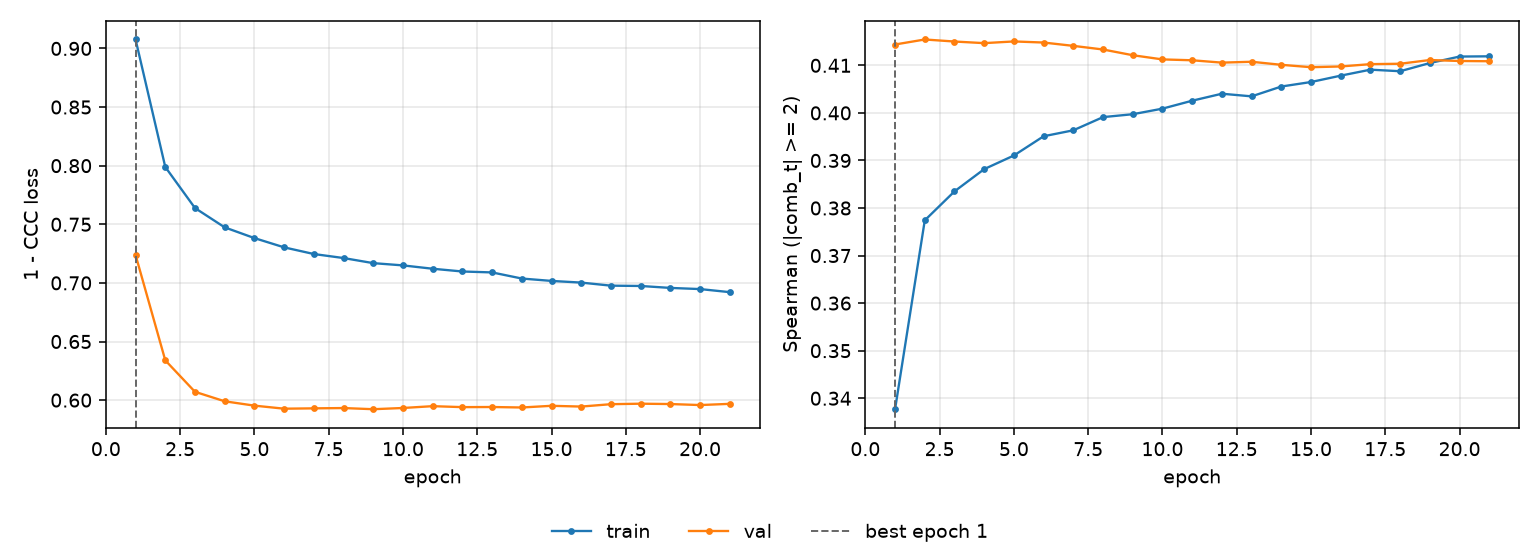

The table this chart was drawn from, first rows:
epoch, tr_loss, vl_loss, tr_sp, vl_sp, is_best
1, 0.9076, 0.7238, 0.3377, 0.4144, True
2, 0.7989, 0.6339, 0.3774, 0.4154, False
3, 0.7638, 0.6071, 0.3835, 0.415, False
4, 0.7474, 0.599, 0.3882, 0.4147, False
5, 0.7382, 0.5953, 0.391, 0.415, False
6, 0.7303, 0.5927, 0.3951, 0.4148, False
7, 0.7246, 0.593, 0.3963, 0.4141, False
8, 0.7212, 0.5932, 0.3991, 0.4133, False
9, 0.7169, 0.5923, 0.3997, 0.4121, False
10, 0.7149, 0.5933, 0.4009, 0.4112, False
11, 0.7121, 0.5949, 0.4026, 0.4111, False
12, 0.7097, 0.594, 0.404, 0.4106, False
13, 0.7089, 0.5941, 0.4035, 0.4108, False
14, 0.7037, 0.5937, 0.4055, 0.4101, False
15, 0.7017, 0.5952, 0.4065, 0.4096, False
16, 0.7003, 0.5945, 0.4078, 0.4098, False
17, 0.6976, 0.5965, 0.4091, 0.4103, False
18, 0.6974, 0.597, 0.4088, 0.4103, False
19, 0.6957, 0.5967, 0.4105, 0.4111, False
20, 0.6947, 0.5958, 0.4118, 0.4109, False
21, 0.6921, 0.5968, 0.4119, 0.4109, False
